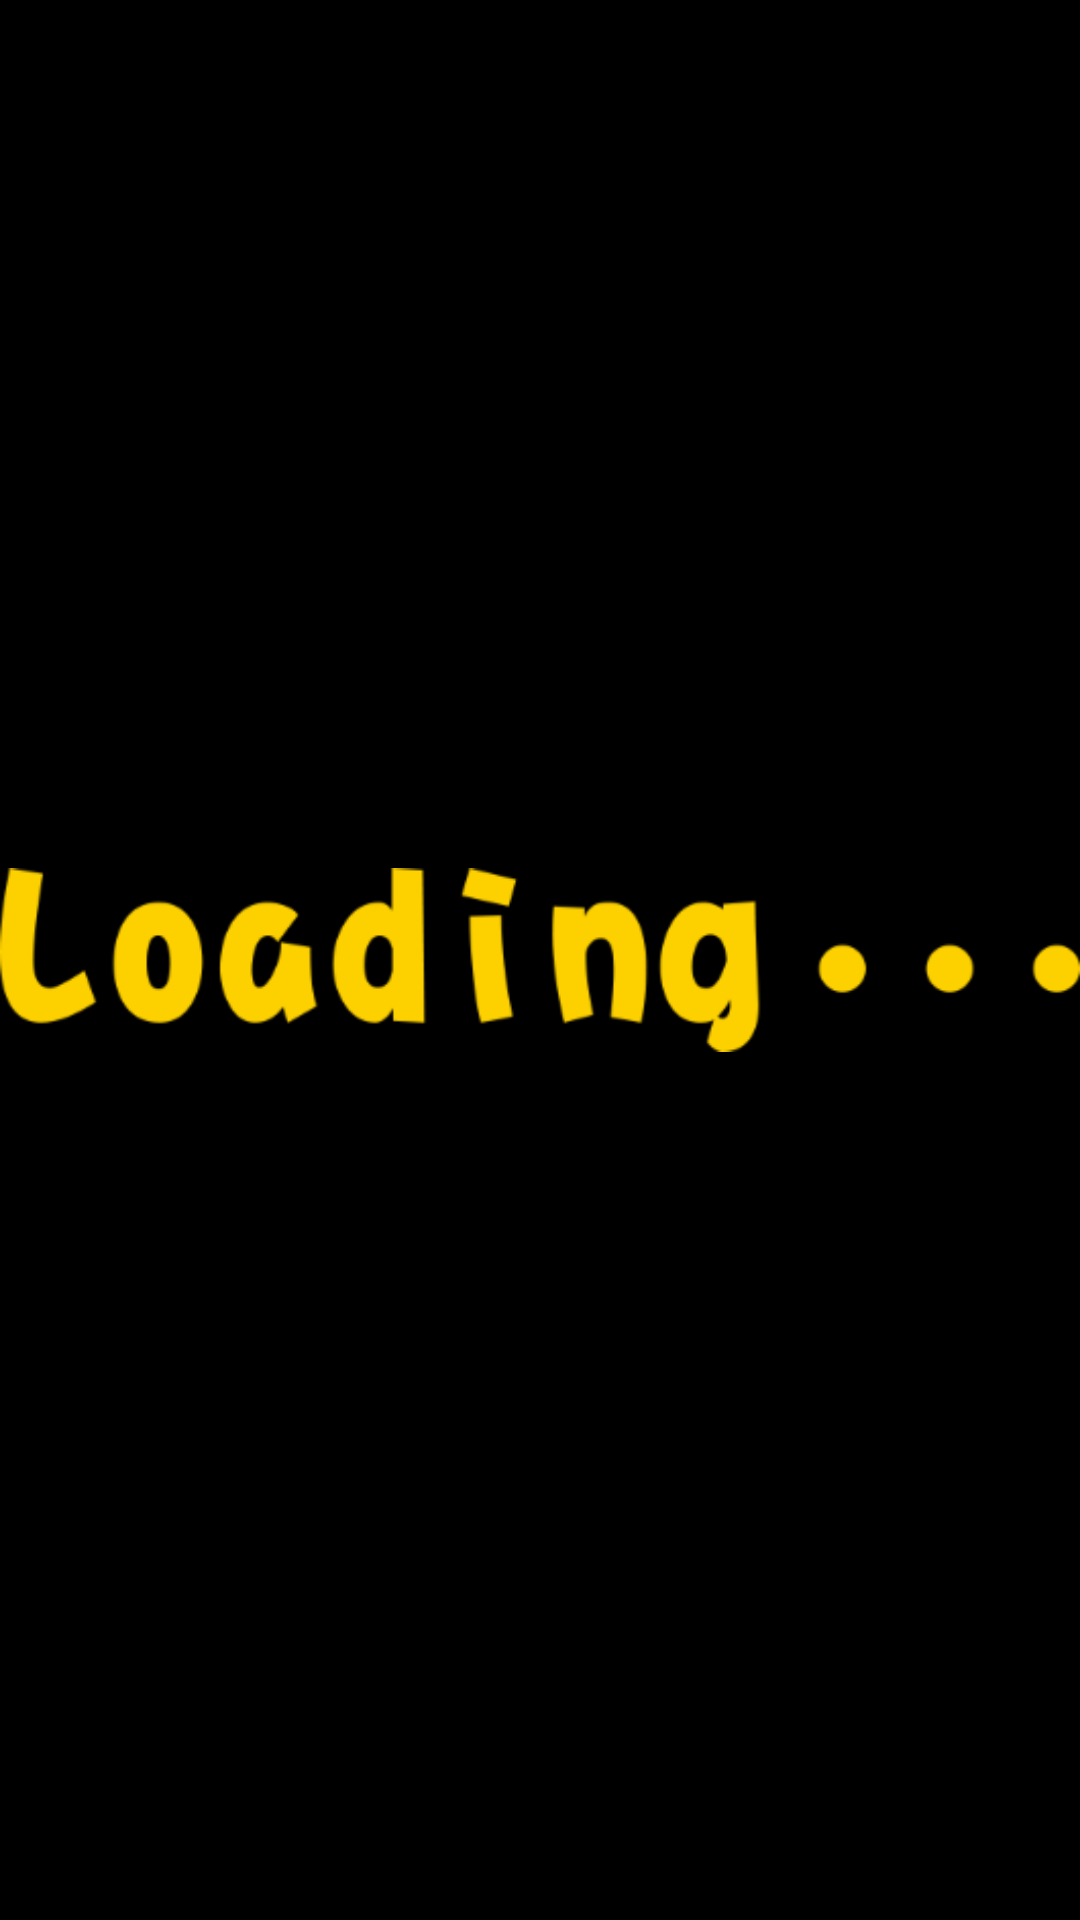

Layout XML and referenced resources for this Android screen:
<!-- AndroidManifest.xml: application theme AppTheme -->
<!-- res/layout/activity_splash.xml -->
<?xml version="1.0" encoding="utf-8"?>
<RelativeLayout xmlns:android="http://schemas.android.com/apk/res/android"
                android:layout_width="match_parent"
                android:layout_height="match_parent"
    android:background="#000000"
                android:orientation="vertical">



      <ImageView

          android:layout_width="wrap_content"
          android:layout_height="wrap_content"
          android:layout_centerInParent="true"
          android:src="@mipmap/splash_loading4"/>





</RelativeLayout>
<!-- resources referenced by this layout -->
<resources>
  <!-- mipmap splash_loading4: png bitmap (mipmap-ldpi, 16195 bytes) -->
  <style name="AppTheme" parent="Theme.AppCompat.Light.NoActionBar">
          
          <item name="colorPrimary">@color/colorPrimary</item>
          <item name="colorPrimaryDark">@color/colorPrimaryDark</item>
          <item name="colorAccent">@color/colorAccent</item>
          <item name="android:windowIsTranslucent">true</item>
          <item name="android:windowTranslucentStatus">true</item>
      </style>
  <color name="colorPrimary">#3F51B5</color>
  <color name="colorPrimaryDark">#303F9F</color>
  <color name="colorAccent">#FF4081</color>
</resources>
